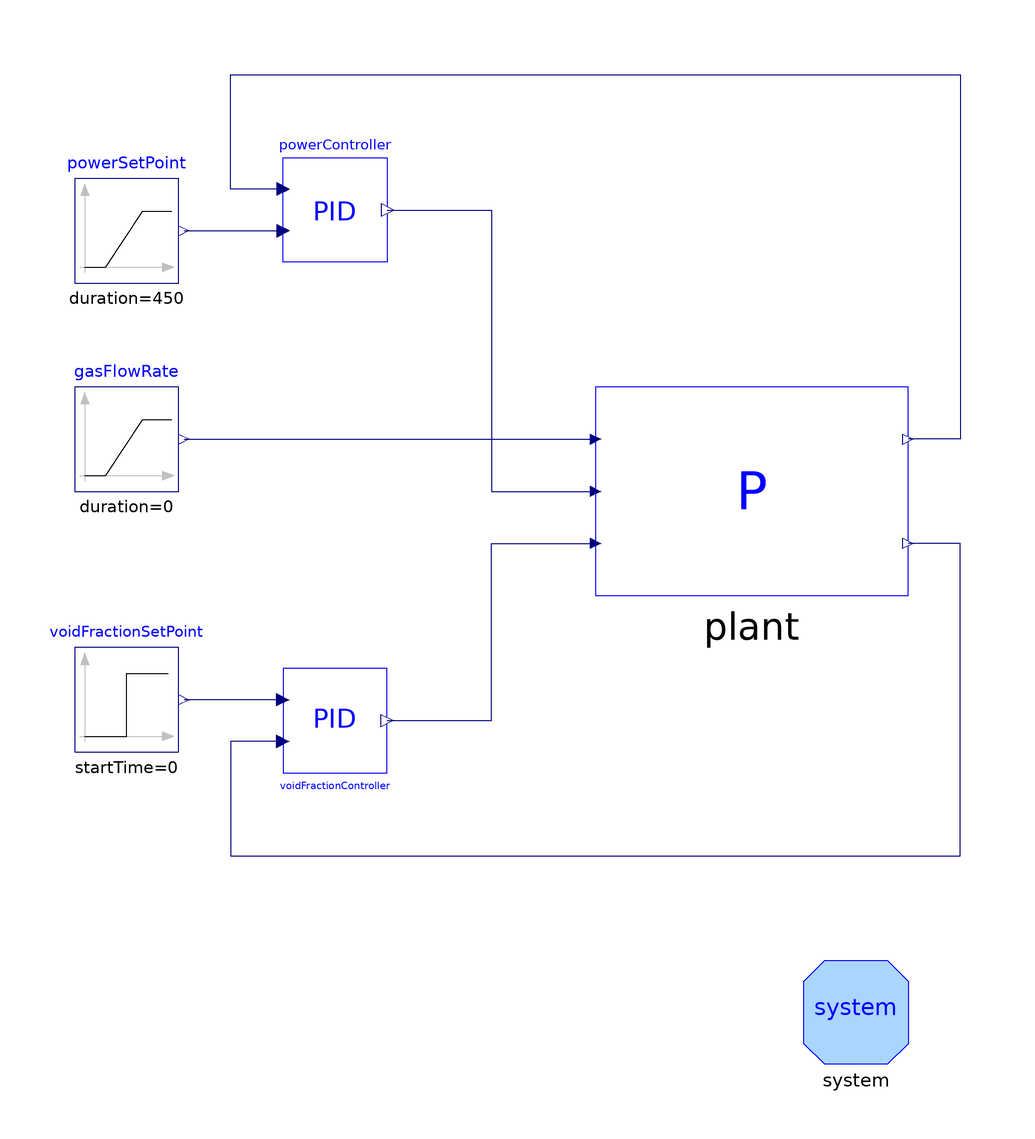

The component connection diagram of the Modelica model below, drawn from its own Placement and Line annotations.

model ClosedLoop
        package FlueGas = ThermoPower3.Media.FlueGas "Flue gas model";
        package Water = ThermoPower3.Water.StandardWater "Fluid model";
        Modelica.Blocks.Sources.Ramp gasFlowRate(
          height=0,
          duration=0,
          offset=750) annotation (Placement(transformation(extent={{-80,10},{-60,
                  30}}, rotation=0)));
        ThermoPower3.Examples.RankineCycle.Plant plant(
          redeclare package FlueGas = FlueGas,
          redeclare package Water = Water,
          SSInit=true) annotation (Placement(transformation(extent={{20,-10},{
                  80,30}}, rotation=0)));
        Modelica.Blocks.Sources.Step voidFractionSetPoint(
          offset=0.2,
          height=0,
          startTime=0) annotation (Placement(transformation(extent={{-80,-40},{
                  -60,-20}}, rotation=0)));
        PID voidFractionController(
          PVmin=0.1,
          PVmax=0.9,
          CSmax=2500,
          Ti=1000,
          Kp=-0.7,
          PVstart=0.1,
          CSstart=0.5,
          steadyStateInit=true,
          CSmin=500) annotation (Placement(transformation(extent={{-40,-44},{-20,
                  -24}}, rotation=0)));
        Modelica.Blocks.Sources.Ramp powerSetPoint(
          duration=450,
          startTime=500,
          height=-56.8e6*0.35,
          offset=56.8e6) annotation (Placement(transformation(extent={{-80,50},
                  {-60,70}},rotation=0)));
        PID powerController(
          steadyStateInit=true,
          PVmin=20e6,
          PVmax=100e6,
          Ti=240,
          CSmin=100,
          CSmax=1000,
          Kp=2,
          CSstart=0.7,
          holdWhenSimplified=true) annotation (Placement(transformation(extent=
                  {{-40,74},{-20,54}}, rotation=0)));
        inner System system(allowFlowReversal=false)
          annotation (Placement(transformation(extent={{60,-100},{80,-80}})));
      equation
        connect(voidFractionController.SP, voidFractionSetPoint.y)
          annotation (Line(points={{-40,-30},{-59,-30}}, color={0,0,127}));
        connect(voidFractionController.CS, plant.nPump) annotation (Line(points=
               {{-20,-34},{0,-34},{0,0},{20,0}}, color={0,0,127}));
        connect(voidFractionController.PV, plant.voidFraction) annotation (Line(
              points={{-40,-38},{-50,-38},{-50,-60},{90,-60},{90,0},{80,0}},
              color={0,0,127}));
        connect(powerSetPoint.y, powerController.SP) annotation (Line(points={{
                -59,60},{-50,60},{-40,60}}, color={0,0,127}));
        connect(powerController.PV, plant.generatedPower) annotation (Line(
              points={{-40,68},{-50,68},{-50,90},{90,90},{90,20},{80,20}},
              color={0,0,127}));
        connect(gasFlowRate.y, plant.gasTemperature) annotation (Line(
            points={{-59,20},{20,20}},
            color={0,0,127},
            smooth=Smooth.None));
        connect(powerController.CS, plant.gasFlowRate) annotation (Line(
            points={{-20,64},{0,64},{0,10},{20,10}},
            color={0,0,127},
            smooth=Smooth.None));
        annotation (
          Diagram(coordinateSystem(
              preserveAspectRatio=true,
              extent={{-100,-100},{100,100}},
              initialScale=0.1), graphics),
          experiment(
            StopTime=10000,
            NumberOfIntervals=5000,
            Tolerance=1e-006),
          Icon(coordinateSystem(
              preserveAspectRatio=false,
              extent={{-100,-100},{100,100}},
              initialScale=0.1), graphics),
          Documentation(revisions="<html>
<ul>
<li><i>10 Dec 2008</i>
    by <a>Luca Savoldelli</a>:<br>
       First release.</li>
</ul>
</html>", info="<html>
<p>This model simulates a simple continuous-time control system for the steam power plant.
<p>The generated power and the evaporator void fraction are controlled to the set point by PI controllers with anti-windup.</p>
</html>"),experimentSetupOutput(equdistant=false));
      end ClosedLoop;